30-way image classification set "processed" from GitHub (IamDeeprajSarma/ayurveda-plant-id); label vocabulary: aegle, aloe vera, andrographis, bacopa, betel, boerhavia, catharanthus, centella, cissus, clerodendrum, clitoria, eclipta, eryngium, euphorbia, guava, gymnema, haritaki, hibiscus, houttuynia, hygrophila, jamun, justicia, kalanchoe, leucas, mentha, neem, nyctanthes, tinospora, tulsi, vitex.

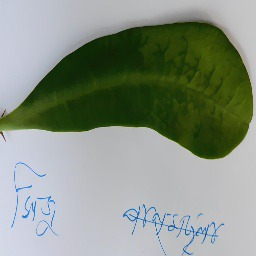
Label: euphorbia

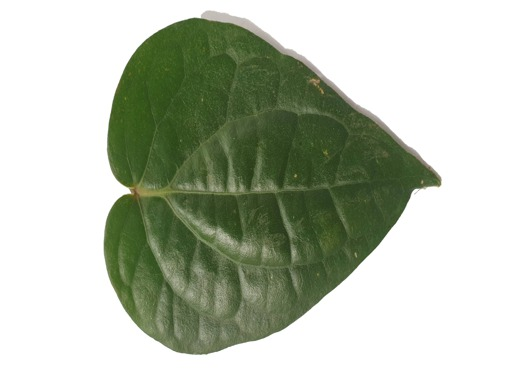
Label: betel

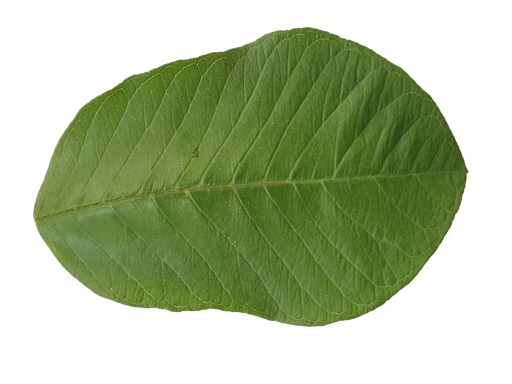
Label: guava

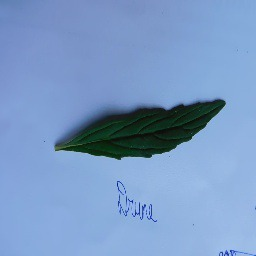
Label: leucas

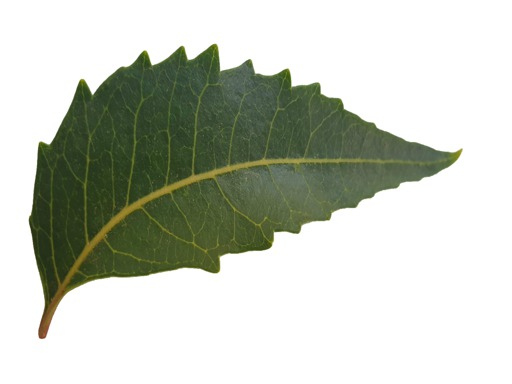
Label: neem

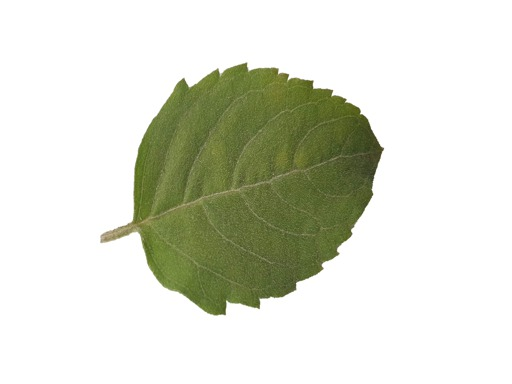
Label: tulsi
